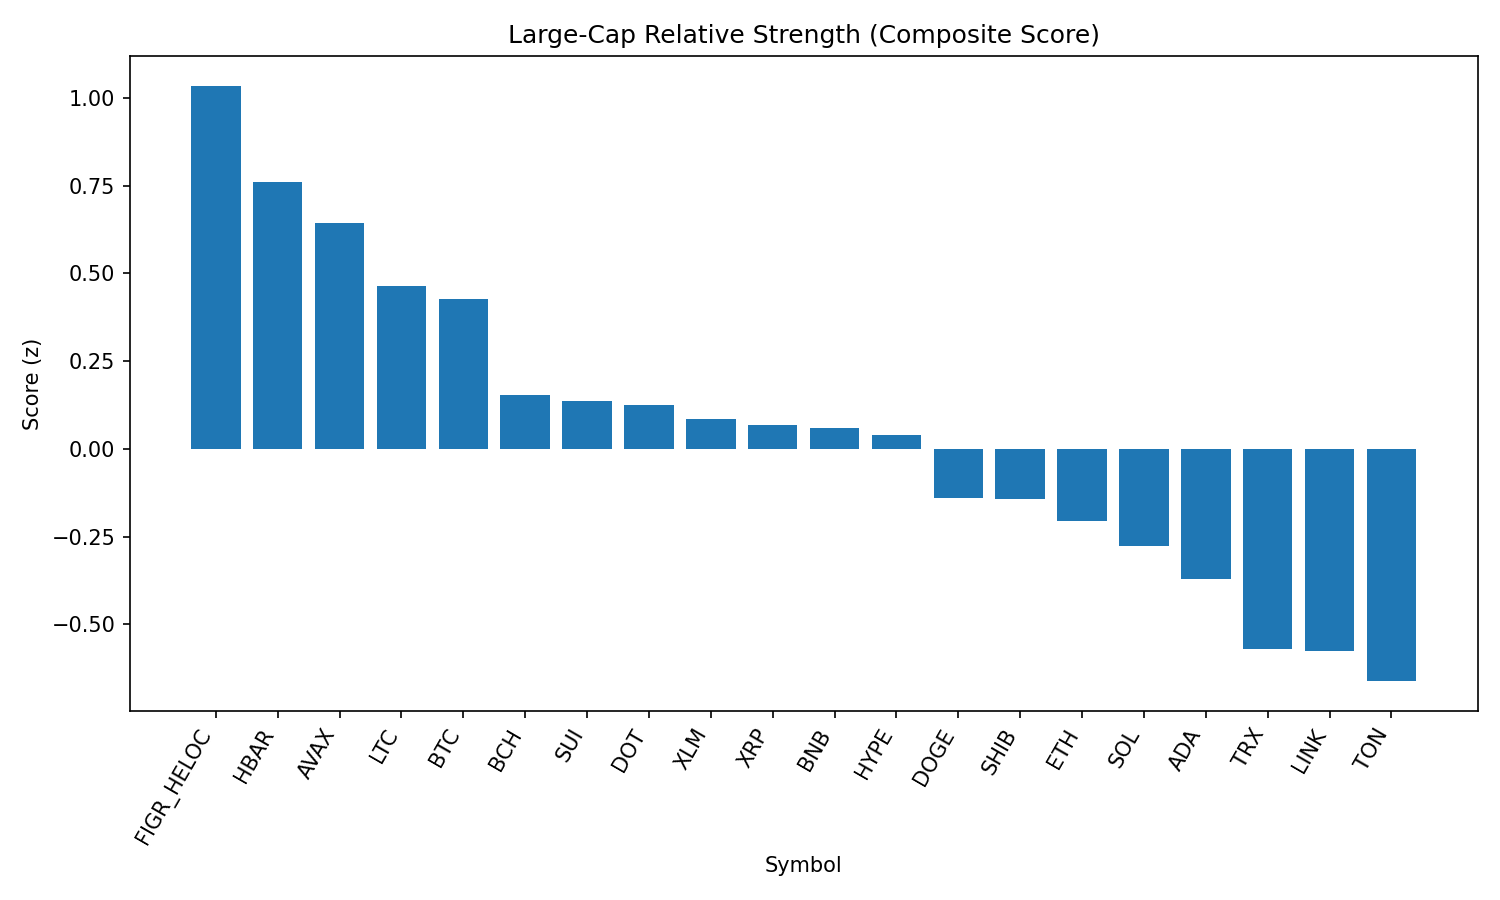

The file beside this chart, header and first rows:
rank, name, symbol, price, pct_1h, pct_24h, pct_7d, pct_1h_vs_btc, pct_24h_vs_btc, pct_7d_vs_btc, market_cap_rank, market_cap, volume_usd, score
1, Figure Heloc, FIGR_HELOC, 1.034, -0.000532, 3.682, 3.487, -0.2225, 3.048, 3.681, 16, 12658972765, 215386443, 1.035
2, Hedera, HBAR, 0.2163, 0.7052, 0.2498, -8.239, 0.4832, -0.3849, -8.045, 25, 9172153490, 208489236, 0.7618
3, Avalanche, AVAX, 24.44, 0.7536, -1.466, -2.798, 0.5316, -2.101, -2.604, 23, 10327755855, 491593676, 0.6439
4, Litecoin, LTC, 111.6, 0.3364, 0.4354, -1.551, 0.1144, -0.1993, -1.356, 28, 8512224544, 365212287, 0.463
5, Bitcoin, BTC, 111524, 0.222, 0.6347, -0.1942, 0.0, 0.0, 0.0, 1, 2221481441369, 38444003836, 0.4278
6, Bitcoin Cash, BCH, 592.6, -0.09703, 0.7889, 6.338, -0.319, 0.1542, 6.532, 20, 11810363438, 284830275, 0.1523
7, Sui, SUI, 3.34, 0.1388, 0.9686, -3.483, -0.08319, 0.3338, -3.289, 19, 11932185806, 699674567, 0.1355
8, Polkadot, DOT, 3.79, 0.2524, 0.3184, -4.205, 0.03037, -0.3163, -4.011, 35, 5769585760, 152282288, 0.1239
9, Stellar, XLM, 0.357, 0.413, -0.8373, -4.401, 0.191, -1.472, -4.207, 22, 11321472602, 149389442, 0.08428
10, XRP, XRP, 2.82, 0.3188, -0.4763, -3.501, 0.09682, -1.111, -3.307, 4, 167566808289, 4449451327, 0.06758
11, BNB, BNB, 846.4, 0.2494, -0.08376, -3.122, 0.02741, -0.7185, -2.928, 5, 117793412048, 848265738, 0.05992
12, Hyperliquid, HYPE, 45.45, 0.1419, 0.06512, -0.3996, -0.08013, -0.5696, -0.2054, 18, 12305615070, 282088462, 0.04037
13, Dogecoin, DOGE, 0.2142, 0.215, -0.4044, -3.896, -0.007016, -1.039, -3.701, 9, 32306843732, 1262264798, -0.141
14, Shiba Inu, SHIB, 1.22e-05, 0.216, -0.4924, -3.439, -0.006052, -1.127, -3.245, 31, 7190739709, 154051123, -0.1433
15, Ethereum, ETH, 4331, 0.217, -0.9242, -3.261, -0.005, -1.559, -3.066, 2, 522931585166, 28230097729, -0.2062
16, Solana, SOL, 204.1, 0.2852, -1.003, -5.873, 0.06322, -1.638, -5.679, 6, 110507608869, 5033424596, -0.2773
17, Cardano, ADA, 0.8168, 0.08117, -0.2251, -4.323, -0.1408, -0.8598, -4.129, 11, 29817934486, 1060791599, -0.37
18, TRON, TRX, 0.3354, 0.0144, -0.8028, -2.454, -0.2076, -1.438, -2.26, 10, 31755008919, 718871838, -0.5691
19, Chainlink, LINK, 22.54, 0.4988, -3.167, -7.077, 0.2768, -3.801, -6.883, 13, 15286630623, 879957973, -0.575
20, Toncoin, TON, 3.11, 0.04226, -1.579, -0.9045, -0.1797, -2.214, -0.7103, 30, 7991469758, 16730544, -0.662
21, Cronos, CRO, 0.2632, 0.2791, -2.624, -12.15, 0.05714, -3.259, -11.95, 26, 8839654002, 146849386, -1.113
